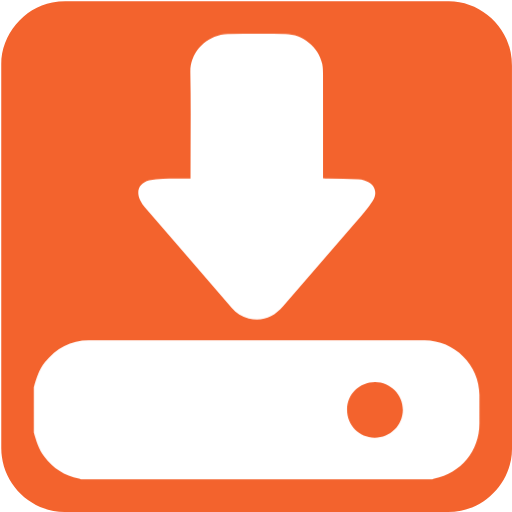
t = 0.00 s
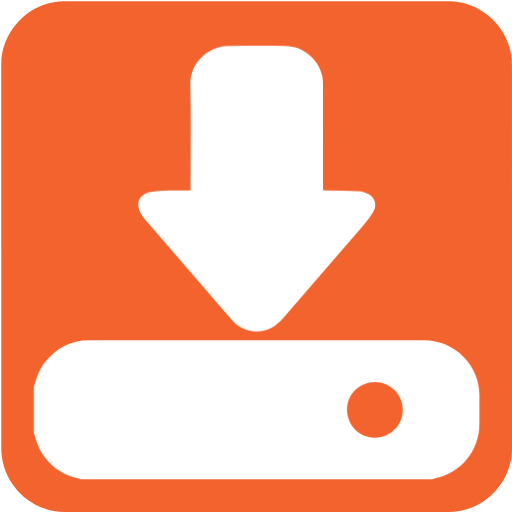
t = 0.15 s
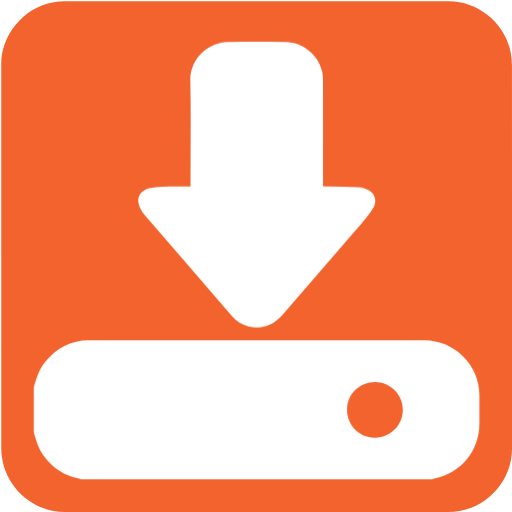
t = 0.30 s
t = 0.40 s: frame unchanged from t = 0.00 s, image omitted
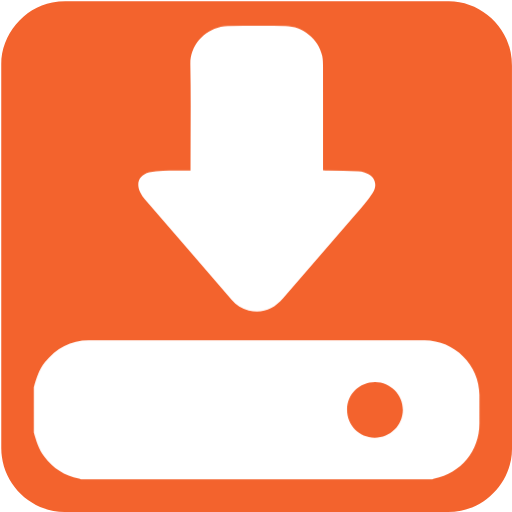
t = 0.50 s
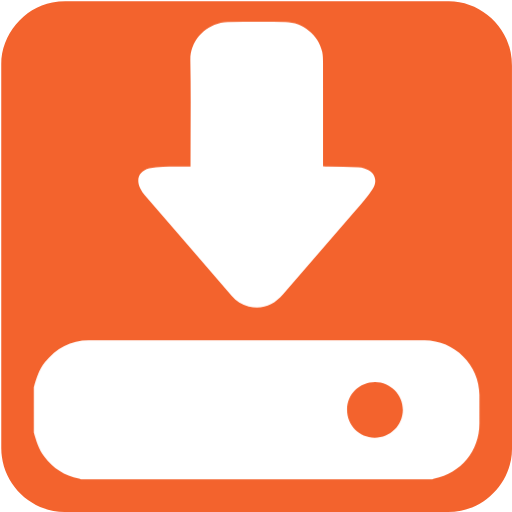
t = 0.65 s

The animated SVG that drew these frames (rendered in a browser with its animation timeline set to each time). Animation: 1 CSS @keyframes rule; one cycle of 0.80 s, repeats indefinitely.

<svg xmlns="http://www.w3.org/2000/svg" id="downloads" viewBox="0 0 769 769" width="500" height="500" shape-rendering="geometricPrecision" text-rendering="geometricPrecision" version="1.1">
  <style id="point">
    @keyframes download_arrow_animation__to{0%,to{transform:translate(0,0)}25%{transform:translate(0,6px)}75%{transform:translate(0,-6px)}}#download_arrow_animation{animation:download_arrow_animation__to 800ms linear infinite normal forwards}
  </style>
  <g id="background" transform="matrix(4 0 0 4 -802.32 -2317.326)">
    <path id="square" d="M392.83 675.71v72.19c0 11.03-8.32 21.11-19.18 23.18-1.61.31-3.27.48-4.9.48-47.97.03-95.93.02-143.9.02-11.76 0-22.02-9.02-23.56-20.72a23.27 23.27 0 01-.23-3.12c-.01-48.09-.01-96.18-.01-144.26 0-11.03 8.32-21.12 19.18-23.18 1.61-.31 3.27-.48 4.9-.48 48.01-.02 96.02-.02 144.02-.02 11.03 0 21.13 8.33 23.18 19.18.3 1.61.48 3.27.48 4.9.02 23.95.02 47.89.02 71.83z" fill="#F3632D" stroke="none" stroke-width="1"/>
  </g>
  <g id="download_top">
    <g id="download_group" transform="matrix(4 0 0 4 -802.305 -2317.308)">
      <g id="download_arrow_animation">
        <path id="download_arrow" d="M272.1 646.38v-1.98c0-12.63.18-25.26-.07-37.88-.14-6.71 4.71-12.56 11.45-14.11.84-.19 1.72-.34 2.58-.34 7.24-.03 14.48-.05 21.72 0 6.42.04 12.43 4.92 13.77 11.17.28 1.31.29 2.7.3 4.05.02 12.36.01 24.71.01 37.07v1.93c.71.04 1.29.08 1.87.09 3.81.08 7.61.14 11.42.25.7.02 1.4.17 2.08.37 3.85 1.1 5.41 4.29 3.3 7.67-1.86 2.97-4.28 5.61-6.58 8.28-9.01 10.47-18.09 20.89-27.11 31.36-3.46 4.01-7.67 5.79-12.92 4.57-2.57-.6-4.66-2.05-6.38-4.03-10.9-12.58-21.8-25.17-32.67-37.77-.63-.73-1.17-1.58-1.61-2.45-1.77-3.5-.46-6.58 3.34-7.58 1.66-.44 3.43-.58 5.16-.63 3.36-.1 6.73-.04 10.34-.04z" fill="#FFF" stroke="none" stroke-width="1"/>
      </g>
      <path id="download_drive" d="M380.59 727.6c0-11.2-9.36-20.53-20.6-20.53H233.92c-6.84 0-12.22 2.97-16.44 8.23-2.23 2.77-3.26 6.06-4.2 9.4v16.99c.9 3.18 1.88 6.31 3.91 9.02 3.31 4.4 7.6 7.22 13.02 8.31.25.05.48.21.72.31h132.02c.24-.11.47-.26.71-.31 10-2.01 16.93-10.46 16.93-20.66V727.6zm-39.35 16.06c-5.82-.02-10.36-4.66-10.35-10.56.02-5.81 4.66-10.38 10.54-10.37 5.75.01 10.49 4.82 10.41 10.56-.07 5.8-4.78 10.4-10.6 10.37z" fill="#FFF" stroke="none" stroke-width="1"/>
    </g>
  </g>
</svg>
